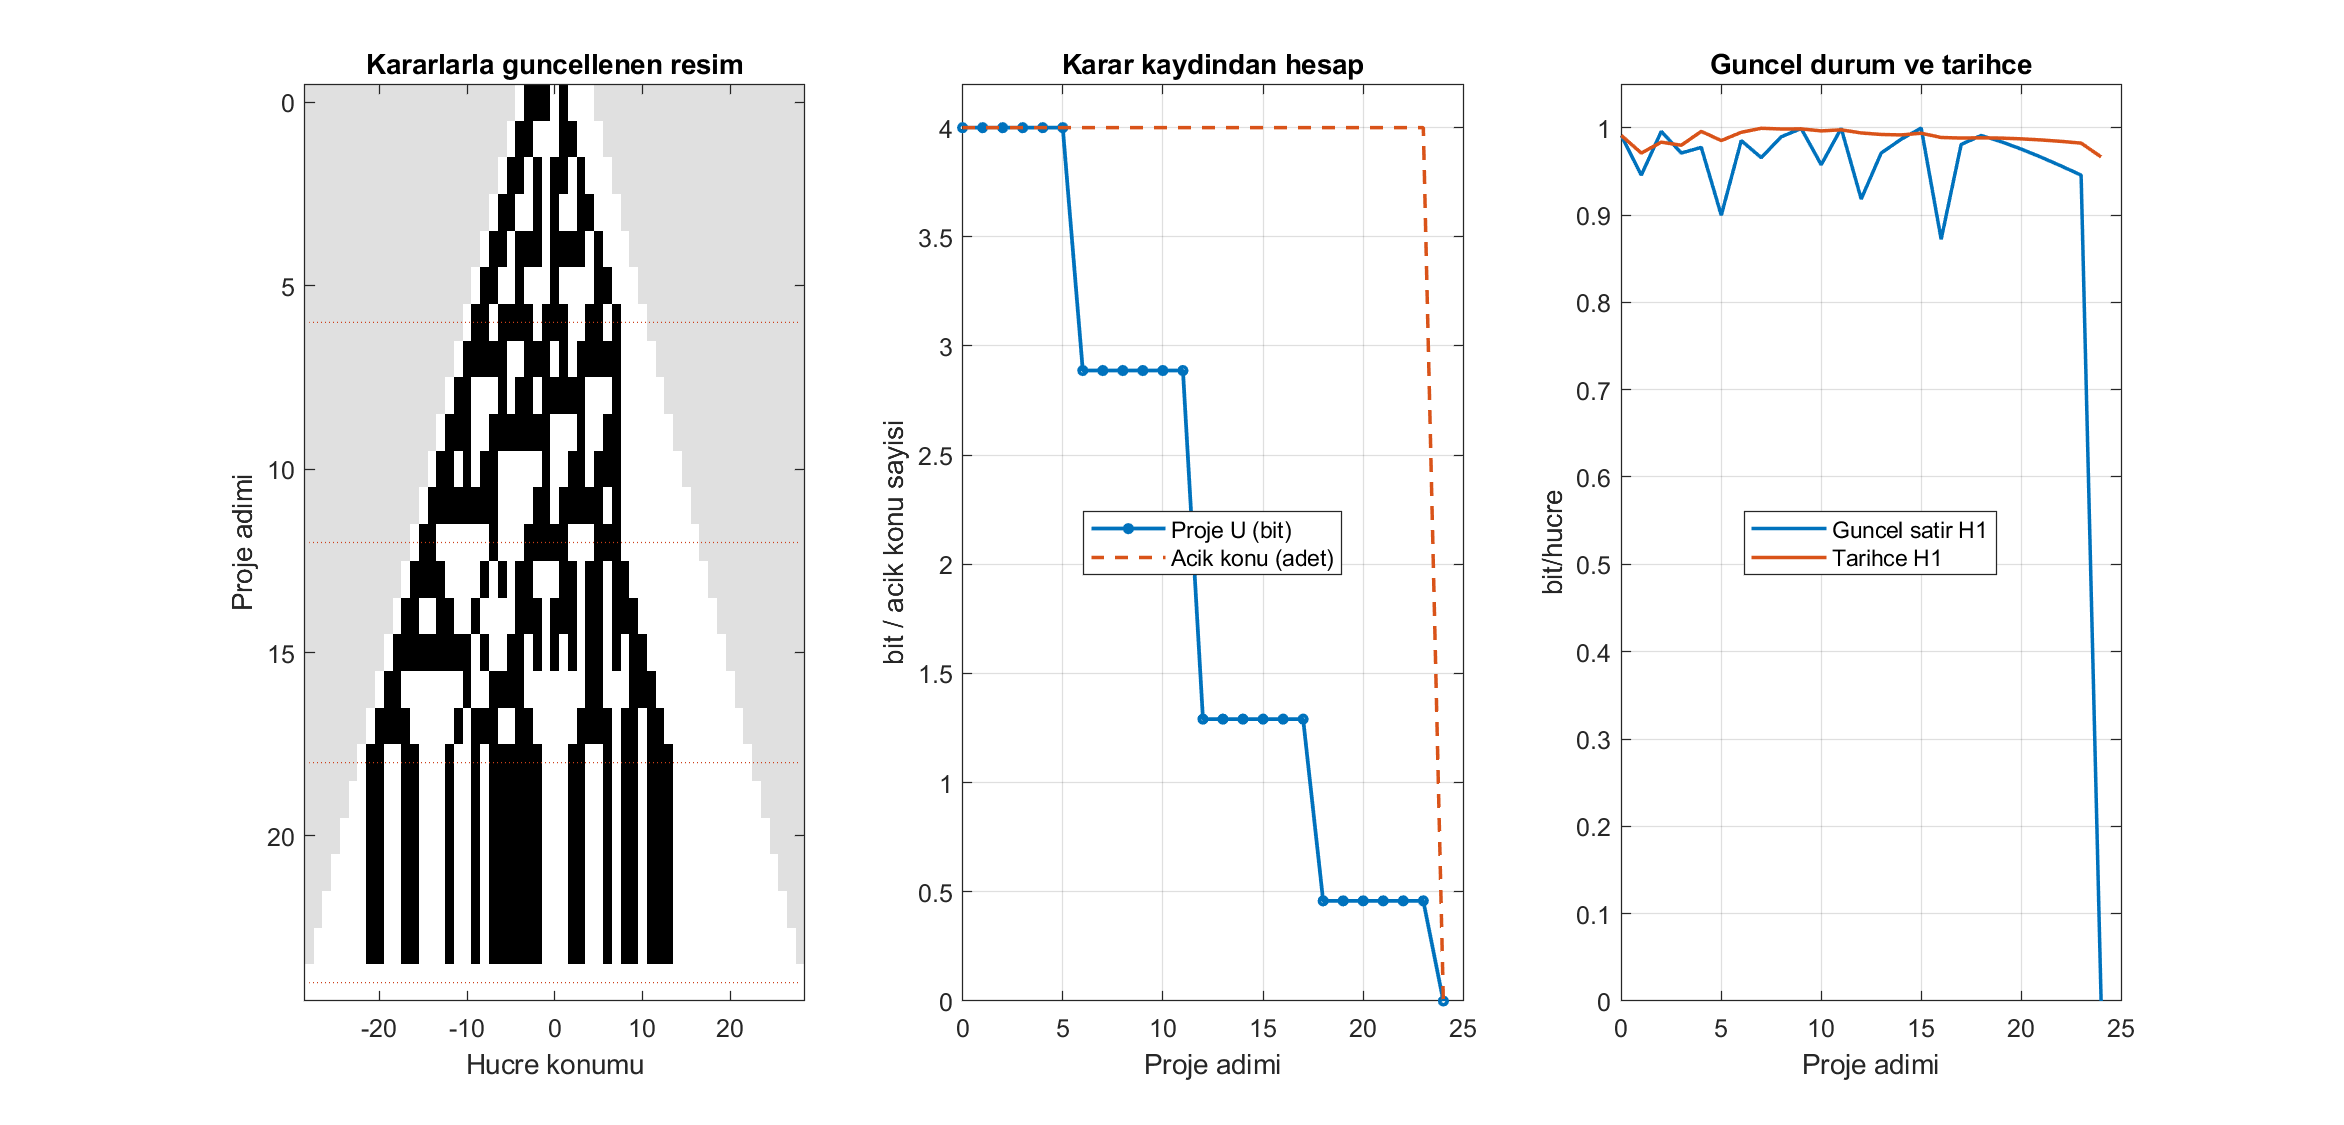

The table this chart was drawn from, first rows:
Step, Rule, Width, Ones, H1, H2, HistoryH1, ProjectU, Candidates, OpenTopics, Verified, ProjectedCells, RowBits
0, 0, 9, 4, 0.9911, 2, 0.9911, 4, 16, 4, 0, 0, 011101000
1, 30, 11, 4, 0.9457, 1.922, 0.971, 4, 16, 4, 0, 0, 01100011000
2, 30, 13, 6, 0.9957, 1.918, 0.9834, 4, 16, 4, 0, 0, 0110101101000
3, 30, 15, 6, 0.971, 1.95, 0.9799, 4, 16, 4, 0, 0, 011001010011000
4, 30, 17, 10, 0.9774, 1.906, 0.9957, 4, 16, 4, 0, 0, 01101110111101000
5, 30, 19, 6, 0.8997, 1.837, 0.9852, 4, 16, 4, 0, 0, 0110010001000011000
6, 30, 21, 12, 0.9852, 1.941, 0.9947, 2.888, 16, 4, 0, 0, 011011110111001101000
7, 110, 23, 14, 0.9656, 1.859, 0.9993, 2.888, 16, 4, 0, 0, 01111100111010111110000
8, 110, 25, 11, 0.9896, 1.971, 0.9985, 2.888, 16, 4, 0, 0, 0110001011011111000100000
9, 110, 27, 13, 0.999, 1.89, 0.9986, 2.888, 16, 4, 0, 0, 011100111111100010011000000
10, 110, 29, 11, 0.9576, 1.926, 0.9963, 2.888, 16, 4, 0, 0, 01101011000001001101110000000
11, 110, 31, 16, 0.9992, 1.832, 0.9975, 2.888, 16, 4, 0, 0, 0111111110000110111110100000000
12, 110, 33, 11, 0.9183, 1.714, 0.9939, 1.291, 16, 4, 0, 0, 011000000100011111000111000000000
13, 90, 35, 14, 0.971, 1.939, 0.9922, 1.291, 16, 4, 0, 0, 01111000010101100011011011000000000
14, 90, 37, 16, 0.9868, 1.949, 0.9917, 1.291, 16, 4, 0, 0, 0110011001000011101110110111000000000
15, 90, 39, 20, 0.9995, 1.994, 0.9937, 1.291, 16, 4, 0, 0, 011111111101001101010101101011000000000
16, 90, 41, 12, 0.8722, 1.649, 0.9888, 1.291, 16, 4, 0, 0, 0110000000100111100000001100011100000000…
17, 90, 43, 18, 0.9808, 1.896, 0.9881, 1.291, 16, 4, 0, 0, 0111100000101110011000001111011011000000…
18, 90, 45, 20, 0.9911, 1.966, 0.9884, 0.4587, 16, 4, 0, 0, 0110011000100101111110001100101101110000…
19, 204, 47, 20, 0.9839, 1.945, 0.988, 0.4587, 16, 4, 0, 0, 0011001100010010111111000110010110111000…
20, 204, 49, 20, 0.9755, 1.922, 0.9872, 0.4587, 16, 4, 0, 0, 0001100110001001011111100011001011011100…
21, 204, 51, 20, 0.9662, 1.897, 0.9859, 0.4587, 16, 4, 0, 0, 0000110011000100101111110001100101101110…
22, 204, 53, 20, 0.9562, 1.871, 0.9843, 0.4587, 16, 4, 0, 0, 0000011001100010010111111000110010110111…
23, 204, 55, 20, 0.9457, 1.844, 0.9823, 0.4587, 16, 4, 0, 0, 0000001100110001001011111100011001011011…
24, 204, 57, 0, -0, -0, 0.9665, -0, 1, 0, 4, 20, 0000000000000000000000000000000000000000…
